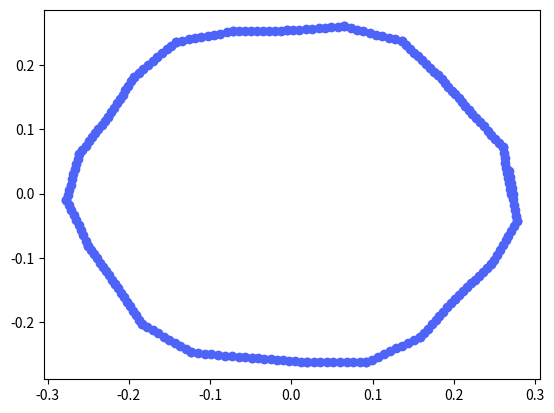

Write Python code to recreate this figure.
import numpy as np
from matplotlib import pyplot as plt
from matplotlib.animation import FuncAnimation, FFMpegWriter

# given initial theta, r vals, i'll evaluate the simplified nonlinear system
# given by problem 12 in my intro to accelerators book. 

# with this simplified system, i'll hopefully be able to see behavior characteristic
# of real accelerating structures, as well as chaotic behavior based on different k vals.

k = 0.1
# k = 0.9

n_turns = 24

# initial values
r0 = 0.27
theta0 = 0


def iterate_r(r0, theta0):
    return r0 - ((k/(2 * np.pi)) * np.sin(2 * np.pi * theta0))

def iterate_theta(r, theta0):
    return theta0 + r


# i need a function to interpolate between iterated points
# to give a smooth trajectory
N = 10
def interpolate_points(x0, y0, x, y):
    return np.linspace(x0, x, N), np.linspace(y0, y, N)

def main(r0, theta0, color):

    for n in range(n_turns):

        x0 = r0 * np.cos(theta0)
        y0 = r0 * np.sin(theta0)

        r = iterate_r(r0, theta0)
        theta = iterate_theta(r0, theta0)

        x = r * np.cos(theta)
        y = r * np.sin(theta)

        x_array, y_array = interpolate_points(x0, y0, x, y)

        plt.scatter(x_array, y_array, color=color)

        r0 = r
        theta0 = theta

        x_array = 0
        y_array = 0


main(r0, theta0, '#4e63f8')
plt.show()
